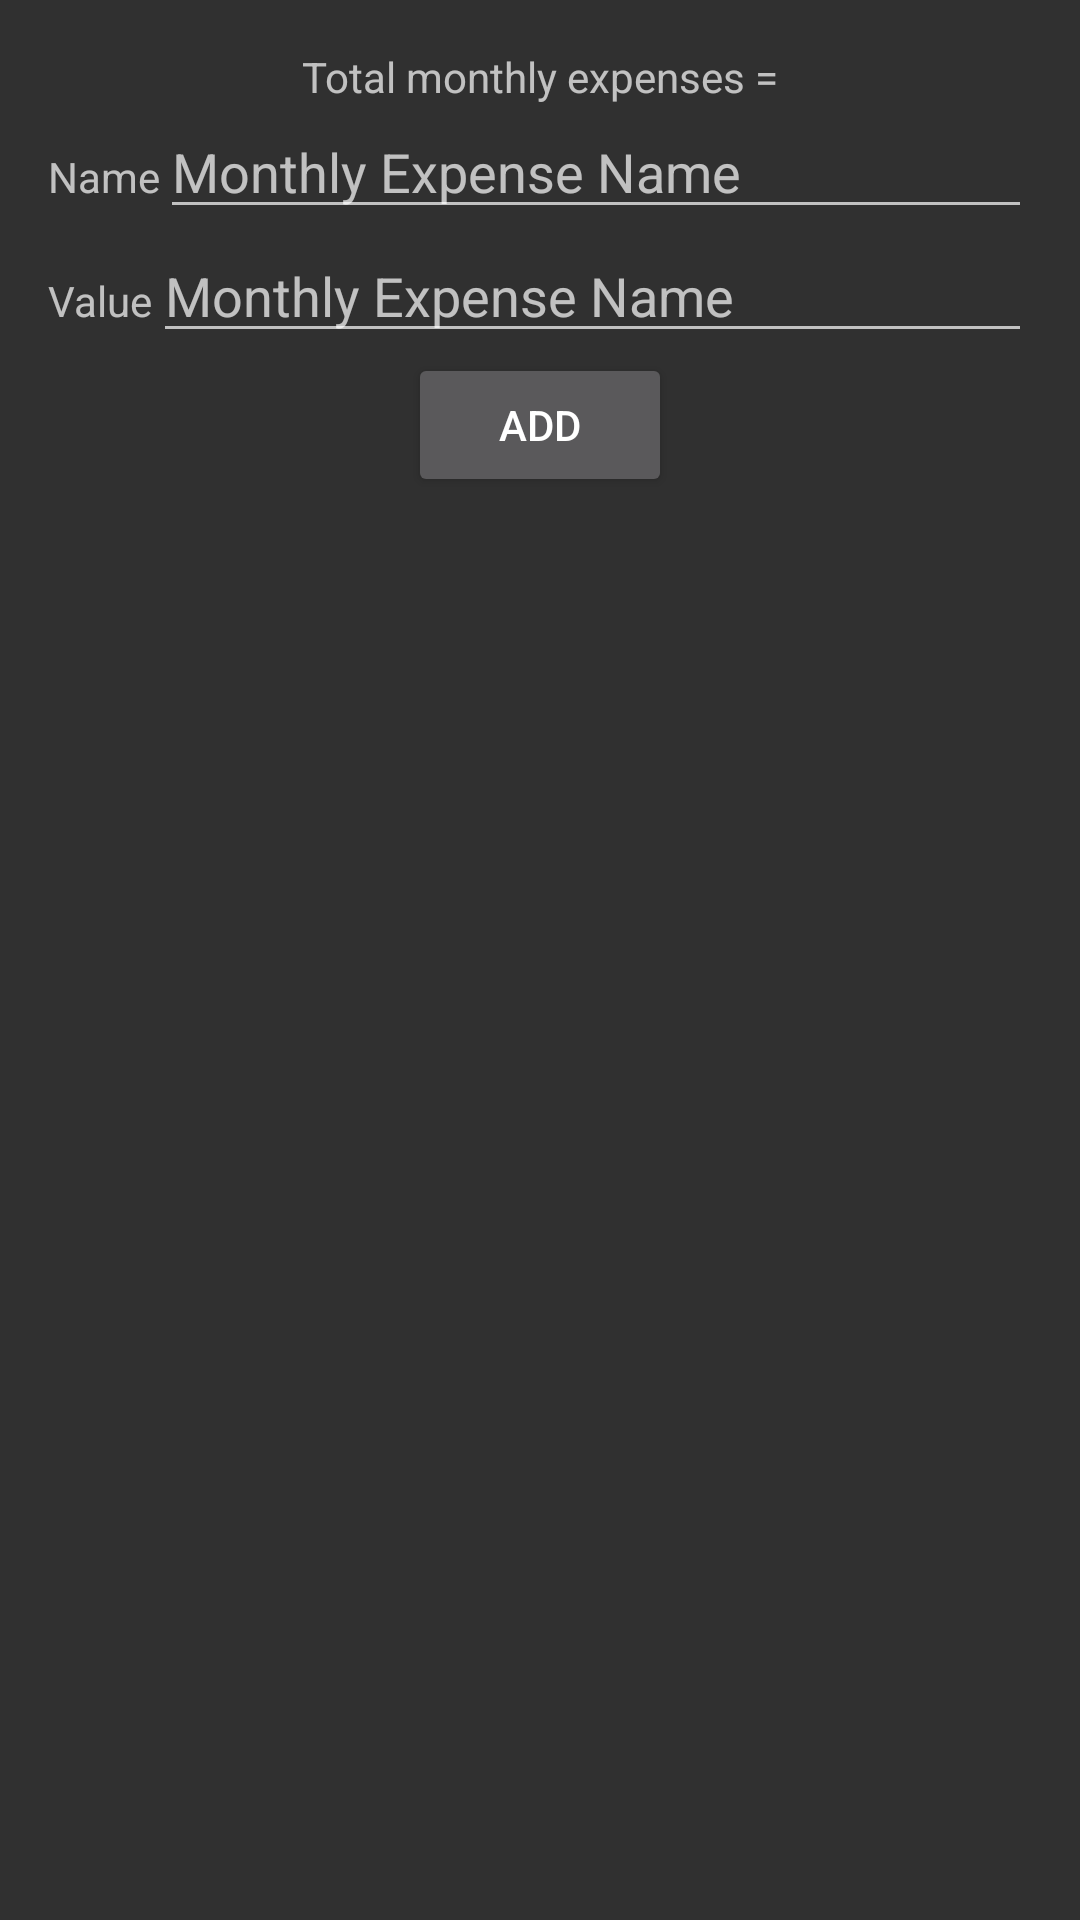

This screen was rendered from an Android layout file. Write that file and the resources it references.
<!-- AndroidManifest.xml: application theme AppTheme -->
<!-- res/layout/fragment_monthly_expenses.xml -->
<?xml version="1.0" encoding="utf-8"?>

<LinearLayout xmlns:android="http://schemas.android.com/apk/res/android"
    xmlns:app="http://schemas.android.com/apk/res-auto"
    xmlns:tools="http://schemas.android.com/tools"
    android:layout_width="match_parent"
    android:layout_height="match_parent"
    android:padding="8dp"
    android:orientation="vertical"
    tools:context=".MonthlyExpensesFragment">
    <LinearLayout
        android:id="@+id/linearLayout2"
        android:layout_width="match_parent"
        android:layout_height="wrap_content"
        android:orientation="vertical"
        android:padding="8dp"
        app:layout_constraintTop_toTopOf="parent">
        <TextView
            android:id="@+id/MEF_total_monthly_expense"
            android:layout_width="wrap_content"
            android:layout_height="wrap_content"
            android:layout_gravity="center_horizontal"
            android:text="Total monthly expenses =" />
        <LinearLayout
            android:layout_width="match_parent"
            android:layout_height="wrap_content"
            android:orientation="horizontal">
            <TextView
                android:layout_width="wrap_content"
                android:layout_height="wrap_content"
                android:text="Name" />
            <EditText
                android:id="@+id/MEF_expense_name"
                android:layout_width="match_parent"
                android:layout_height="wrap_content"
                android:hint="Monthly Expense Name"
                android:inputType="text|textCapSentences" />
        </LinearLayout>
        <LinearLayout
            android:layout_width="match_parent"
            android:layout_height="wrap_content"
            android:orientation="horizontal">
            <TextView
                android:layout_width="wrap_content"
                android:layout_height="wrap_content"
                android:text="Value" />
            <EditText
                android:id="@+id/MEF_expense_amount"
                android:layout_width="match_parent"
                android:layout_height="wrap_content"
                android:hint="Monthly Expense Name"
                android:inputType="numberDecimal" />
        </LinearLayout>
        <Button
            android:id="@+id/MEF_add_expense_butt"
            android:layout_width="wrap_content"
            android:layout_height="wrap_content"
            android:layout_gravity="center"
            android:text="Add"/>
    </LinearLayout>
    <androidx.recyclerview.widget.RecyclerView
        android:id="@+id/MEF_recycler_view"
        android:layout_width="match_parent"
        android:layout_height="wrap_content"
        tools:listitem="@layout/expense_item"/>
</LinearLayout>
<!-- res/layout/expense_item.xml (included above) -->
<?xml version="1.0" encoding="utf-8"?>

<androidx.cardview.widget.CardView
    xmlns:android="http://schemas.android.com/apk/res/android"
    android:layout_width="match_parent" android:layout_height="wrap_content">
    <RelativeLayout
        android:layout_width="match_parent"
        android:layout_height="wrap_content"
        android:layout_marginEnd="8dp"
        android:layout_marginStart="8dp"
        android:layout_marginTop="8dp">
        <TextView
            android:id="@+id/monthly_expense_name"
            android:layout_width="match_parent"
            android:layout_height="wrap_content"
            android:text="Monthly Expense"
            android:textAppearance="@style/TextAppearance.AppCompat.Large"
            android:maxLines="1"
            android:layout_alignParentStart="true"
            android:ellipsize="end" />
        <TextView
            android:id="@+id/monthly_expense_amount"
            android:layout_width="match_parent"
            android:layout_height="wrap_content"
            android:text="Amount"
            android:textAppearance="@style/TextAppearance.AppCompat.Large"
            android:maxLines="1"
            android:layout_alignParentStart="true"
            android:layout_below="@+id/monthly_expense_name"
            android:ellipsize="end" />
    </RelativeLayout>

</androidx.cardview.widget.CardView>
<!-- resources referenced by this layout -->
<resources>
  <style name="AppTheme" parent="Theme.AppCompat.NoActionBar">
          
          <item name="colorPrimary">@color/colorPrimary</item>
          <item name="colorPrimaryDark">@color/colorPrimaryDark</item>
          <item name="colorAccent">@color/colorAccent</item>
      </style>
  <color name="colorPrimary">#6200EE</color>
  <color name="colorPrimaryDark">#3700B3</color>
  <color name="colorAccent">#03DAC5</color>
</resources>
